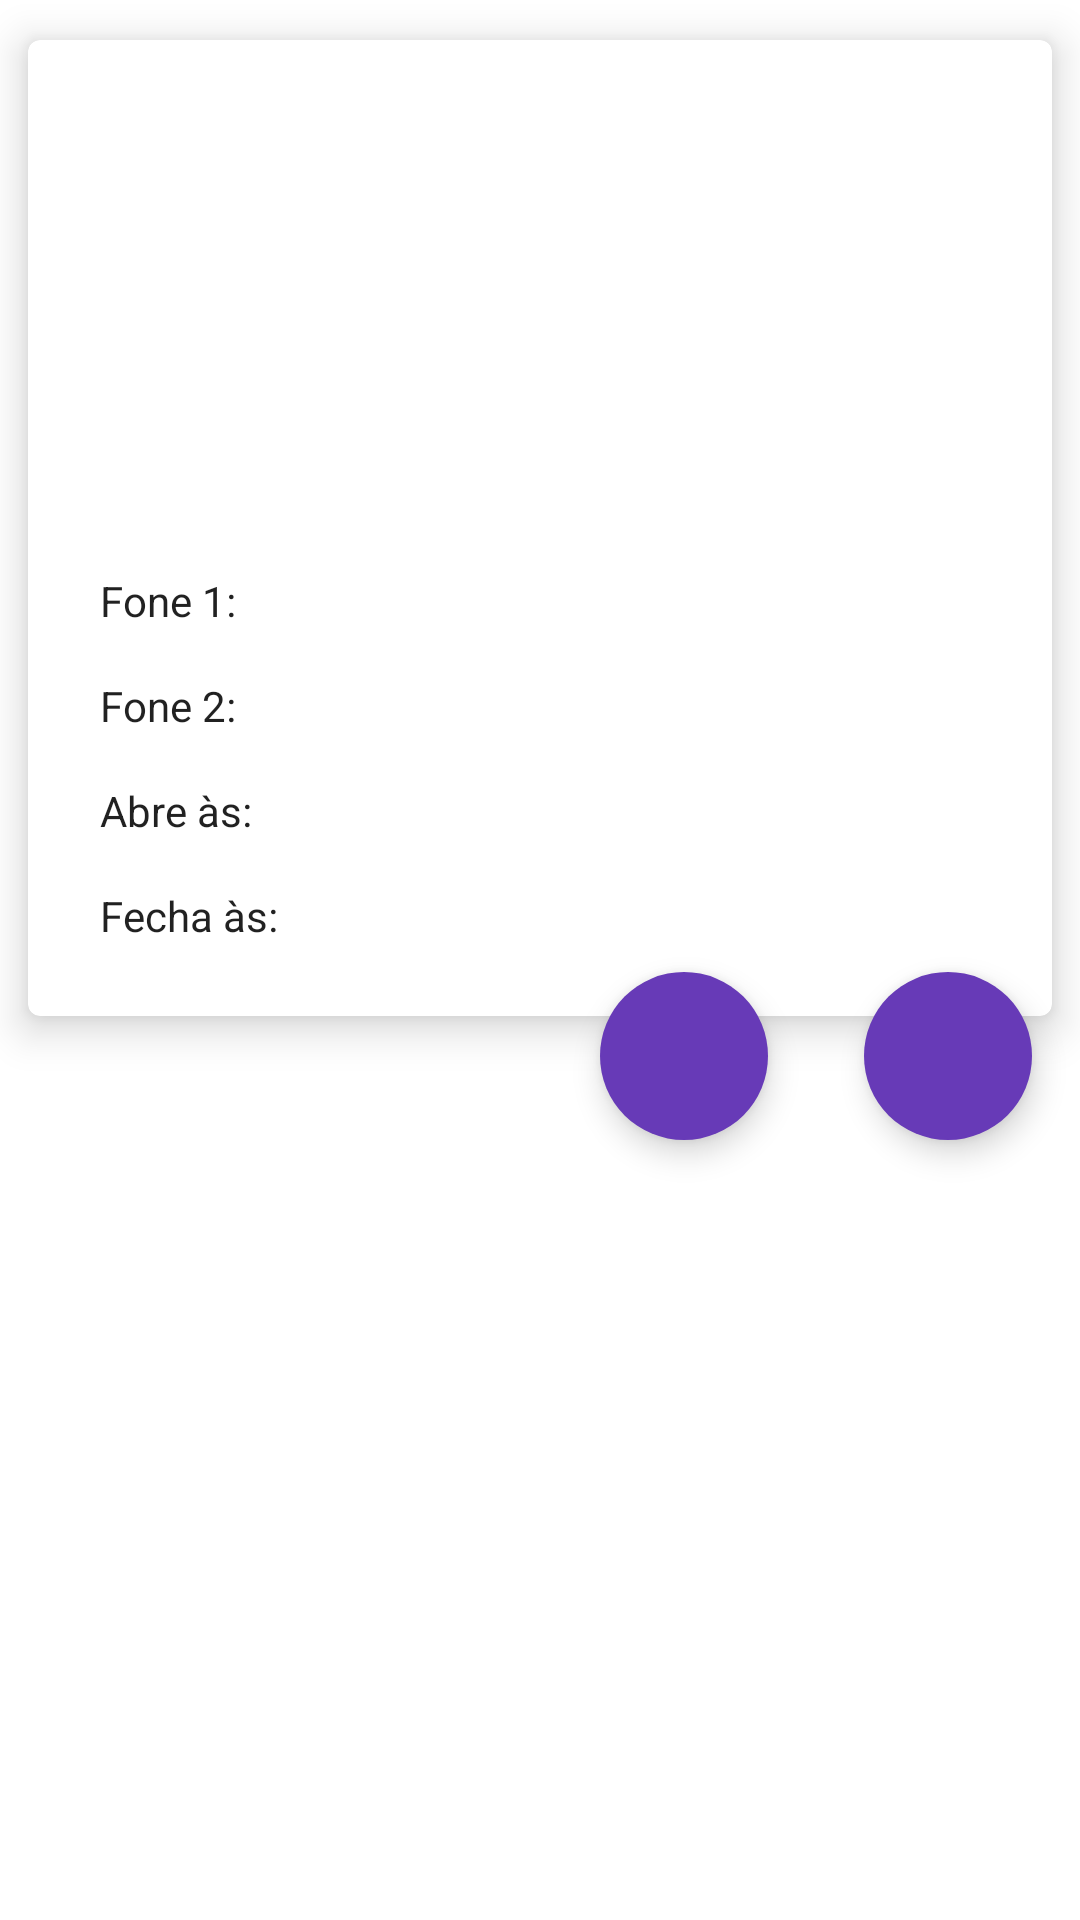

Write the Android layout XML for this screen, with the resource values it uses.
<!-- AndroidManifest.xml: application theme Theme.ComoQueTa -->
<!-- res/layout/fragment_info_unidade_atendimento.xml -->
<android.support.design.widget.CoordinatorLayout xmlns:android="http://schemas.android.com/apk/res/android"
    xmlns:support="http://schemas.android.com/apk/res-auto"
    xmlns:tools="http://schemas.android.com/tools"
    android:id="@id/main_container"
    android:layout_width="match_parent"
    android:layout_height="match_parent"
    android:clipToPadding="false"
    support:layout_behavior="@string/appbar_scrolling_view_behavior"
    tools:context="br.com.comoqueta.comoquetasaude.android.fragments.InformacoesUnidadeAtendimentoFragment"
    >

    <android.support.v4.widget.NestedScrollView
        android:id="@+id/scroll"
        android:layout_width="match_parent"
        android:layout_height="match_parent"
        android:clipToPadding="false"
        support:layout_behavior="@string/appbar_scrolling_view_behavior"
        >

        <android.support.v7.widget.CardView
            android:id="@id/card"
            android:layout_width="match_parent"
            android:layout_height="wrap_content"
            support:cardElevation="@dimen/spacing_medium"
            support:cardCornerRadius="4dp"
            support:cardUseCompatPadding="true"
            support:contentPadding="8dp"
            >

            <RelativeLayout
                android:layout_width="match_parent"
                android:layout_height="wrap_content"
                >

                <TextView
                    android:id="@+id/unit_name"
                    android:layout_width="match_parent"
                    android:layout_height="wrap_content"
                    android:layout_marginLeft="@dimen/spacing_large"
                    android:layout_marginStart="@dimen/spacing_large"
                    android:layout_marginTop="@dimen/spacing_large"
                    android:layout_marginBottom="@dimen/spacing_large"
                    android:textAppearance="@style/TextAppearance.AppCompat.Headline"
                    tools:text="Unidade"
                    />

                <TextView
                    android:id="@+id/address"
                    android:layout_width="match_parent"
                    android:layout_height="wrap_content"
                    android:layout_below="@+id/unit_name"
                    android:layout_marginLeft="@dimen/spacing_large"
                    android:layout_marginStart="@dimen/spacing_large"
                    android:layout_marginBottom="@dimen/spacing_large"
                    android:textAppearance="@style/TextAppearance.AppCompat.Body1"
                    android:layout_alignRight="@+id/unit_name"
                    android:layout_alignEnd="@+id/unit_name"
                    tools:text="Endereço"
                    />

                <TextView
                    android:id="@+id/bairro"
                    android:layout_width="match_parent"
                    android:layout_height="wrap_content"
                    android:layout_below="@+id/address"
                    android:layout_marginLeft="@dimen/spacing_large"
                    android:layout_marginStart="@dimen/spacing_large"
                    android:layout_marginBottom="@dimen/spacing_large"
                    android:textAppearance="@style/TextAppearance.AppCompat.Body1"
                    android:layout_alignRight="@+id/address"
                    android:layout_alignEnd="@+id/address"
                    tools:text="Bairro"
                    />

                <TextView
                    android:id="@+id/complemento"
                    android:layout_width="match_parent"
                    android:layout_height="wrap_content"
                    android:layout_below="@+id/bairro"
                    android:layout_marginLeft="@dimen/spacing_large"
                    android:layout_marginStart="@dimen/spacing_large"
                    android:layout_marginBottom="@dimen/spacing_large"
                    android:textAppearance="@style/TextAppearance.AppCompat.Body1"
                    android:layout_alignRight="@+id/bairro"
                    android:layout_alignEnd="@+id/bairro"
                    tools:text="Complemento"
                    tools:visibility="gone"
                    />

                <TextView
                    android:id="@+id/phone1_label"
                    android:layout_width="wrap_content"
                    android:layout_height="wrap_content"
                    android:layout_below="@+id/complemento"
                    android:layout_marginLeft="@dimen/spacing_large"
                    android:layout_marginRight="@dimen/spacing_large"
                    android:layout_marginBottom="@dimen/spacing_large"
                    android:textAppearance="@style/TextAppearance.AppCompat.Body1"
                    android:text="Fone 1:"
                    />

                <TextView
                    android:id="@+id/phone1"
                    android:layout_width="wrap_content"
                    android:layout_height="wrap_content"
                    android:layout_alignBaseline="@id/phone1_label"
                    android:layout_toRightOf="@id/phone1_label"
                    android:layout_toEndOf="@id/phone1_label"
                    android:textAppearance="@style/TextAppearance.AppCompat.Body1"
                    tools:text="6282111434"
                    />

                <TextView
                    android:id="@+id/phone2_label"
                    android:layout_width="wrap_content"
                    android:layout_height="wrap_content"
                    android:layout_below="@id/phone1_label"
                    android:layout_marginLeft="@dimen/spacing_large"
                    android:layout_marginRight="@dimen/spacing_large"
                    android:layout_marginBottom="@dimen/spacing_large"
                    android:textAppearance="@style/TextAppearance.AppCompat.Body1"
                    android:text="Fone 2:"
                    />

                <TextView
                    android:id="@+id/phone2"
                    android:layout_width="wrap_content"
                    android:layout_height="wrap_content"
                    android:layout_alignBaseline="@id/phone2_label"
                    android:layout_toRightOf="@id/phone2_label"
                    android:layout_toEndOf="@id/phone2_label"
                    android:textAppearance="@style/TextAppearance.AppCompat.Body1"
                    tools:text="6282111434"
                    />

                <TextView
                    android:id="@+id/open_label"
                    android:layout_width="wrap_content"
                    android:layout_height="wrap_content"
                    android:layout_below="@+id/phone2_label"
                    android:layout_marginLeft="@dimen/spacing_large"
                    android:layout_marginRight="@dimen/spacing_large"
                    android:layout_marginBottom="@dimen/spacing_large"
                    android:textAppearance="@style/TextAppearance.AppCompat.Body1"
                    android:text="Abre às: "
                    />

                <TextView
                    android:id="@+id/open"
                    android:layout_width="wrap_content"
                    android:layout_height="wrap_content"
                    android:layout_alignBaseline="@id/open_label"
                    android:layout_toRightOf="@id/open_label"
                    android:layout_toEndOf="@id/open_label"
                    android:textAppearance="@style/TextAppearance.AppCompat.Body1"
                    tools:text="00:01"
                    />

                <TextView
                    android:id="@+id/close_label"
                    android:layout_width="wrap_content"
                    android:layout_height="wrap_content"
                    android:layout_below="@+id/open_label"
                    android:layout_marginLeft="@dimen/spacing_large"
                    android:layout_marginRight="@dimen/spacing_large"
                    android:layout_marginBottom="@dimen/spacing_large"
                    android:textAppearance="@style/TextAppearance.AppCompat.Body1"
                    android:text="Fecha às: "
                    />

                <TextView
                    android:id="@+id/close"
                    android:layout_width="wrap_content"
                    android:layout_height="wrap_content"
                    android:layout_alignBaseline="@id/close_label"
                    android:layout_toRightOf="@id/close_label"
                    android:layout_toEndOf="@id/close_label"
                    android:textAppearance="@style/TextAppearance.AppCompat.Body1"
                    tools:text="23:59"
                    />

            </RelativeLayout>

        </android.support.v7.widget.CardView>

    </android.support.v4.widget.NestedScrollView>

    <LinearLayout
        android:layout_width="wrap_content"
        android:layout_height="wrap_content"
        android:orientation="horizontal"
        support:layout_anchor="@id/card"
        support:layout_anchorGravity="bottom|right|end"
        >

        <android.support.design.widget.FloatingActionButton
            style="@style/FabStyle"
            android:id="@+id/view_in_map"
            android:layout_width="wrap_content"
            android:layout_height="wrap_content"
            android:src="@drawable/ic_map_white_24dp"
            />

        <android.support.design.widget.FloatingActionButton
            style="@style/FabStyle"
            android:id="@+id/view_in_street"
            android:layout_width="wrap_content"
            android:layout_height="wrap_content"
            android:src="@drawable/ic_directions_walk_white_24dp"

            />
    </LinearLayout>

</android.support.design.widget.CoordinatorLayout>
<!-- resources referenced by this layout -->
<resources>
  <dimen name="spacing_large">16dp</dimen>
  <dimen name="spacing_medium">8dp</dimen>
  <style name="FabStyle">
          <item name="android:layout_width">wrap_content</item>
          <item name="android:layout_height">wrap_content</item>
          <item name="android:layout_margin">@dimen/fab_compat_margin</item>
          <item name="borderWidth">0dp</item>
          <item name="elevation">6dp</item>
          <item name="pressedTranslationZ">12dp</item>
          <item name="rippleColor">@android:color/white</item>
      </style>
  <style name="Theme.ComoQueTa" parent="Base.Theme.ComoQueTa">
      </style>
  <dimen name="fab_compat_margin">16dp</dimen>
  <style name="Base.Theme.ComoQueTa" parent="Theme.AppCompat.Light.NoActionBar">
          <item name="colorPrimary">#EC3237</item>
          <item name="colorPrimaryDark">#EC3237</item>
          <item name="colorAccent">#673ab7</item>
          <item name="android:windowBackground">@color/window_background</item>
      </style>
</resources>
